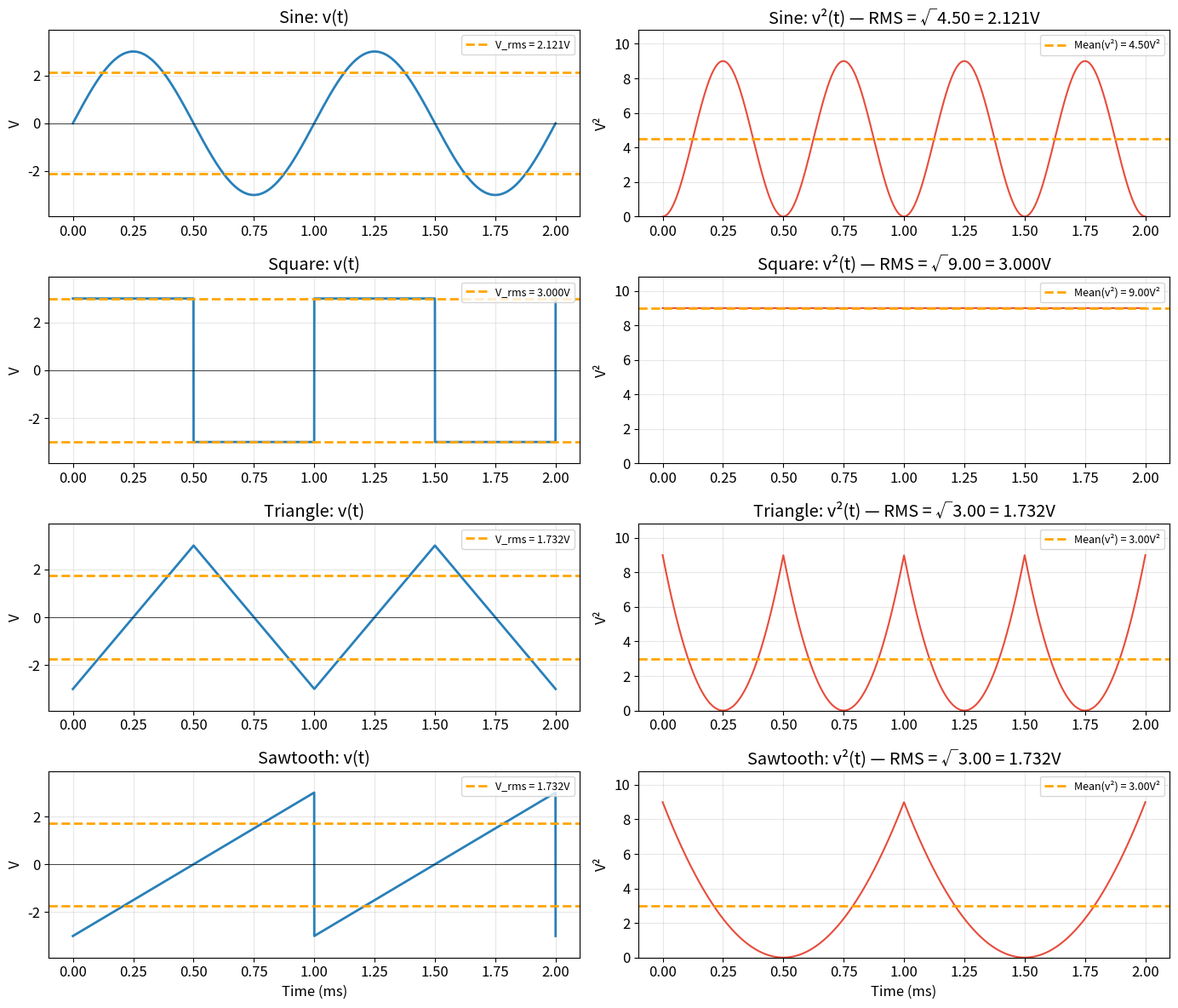
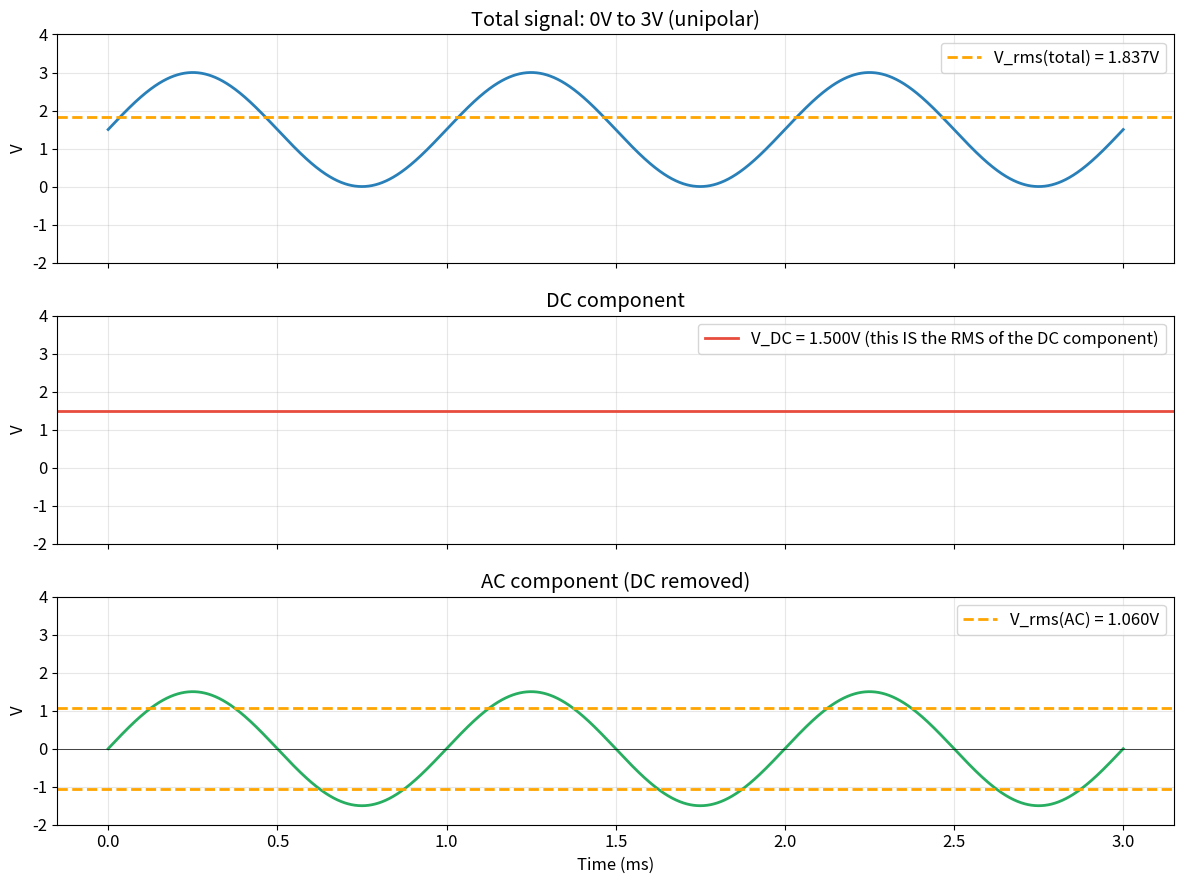
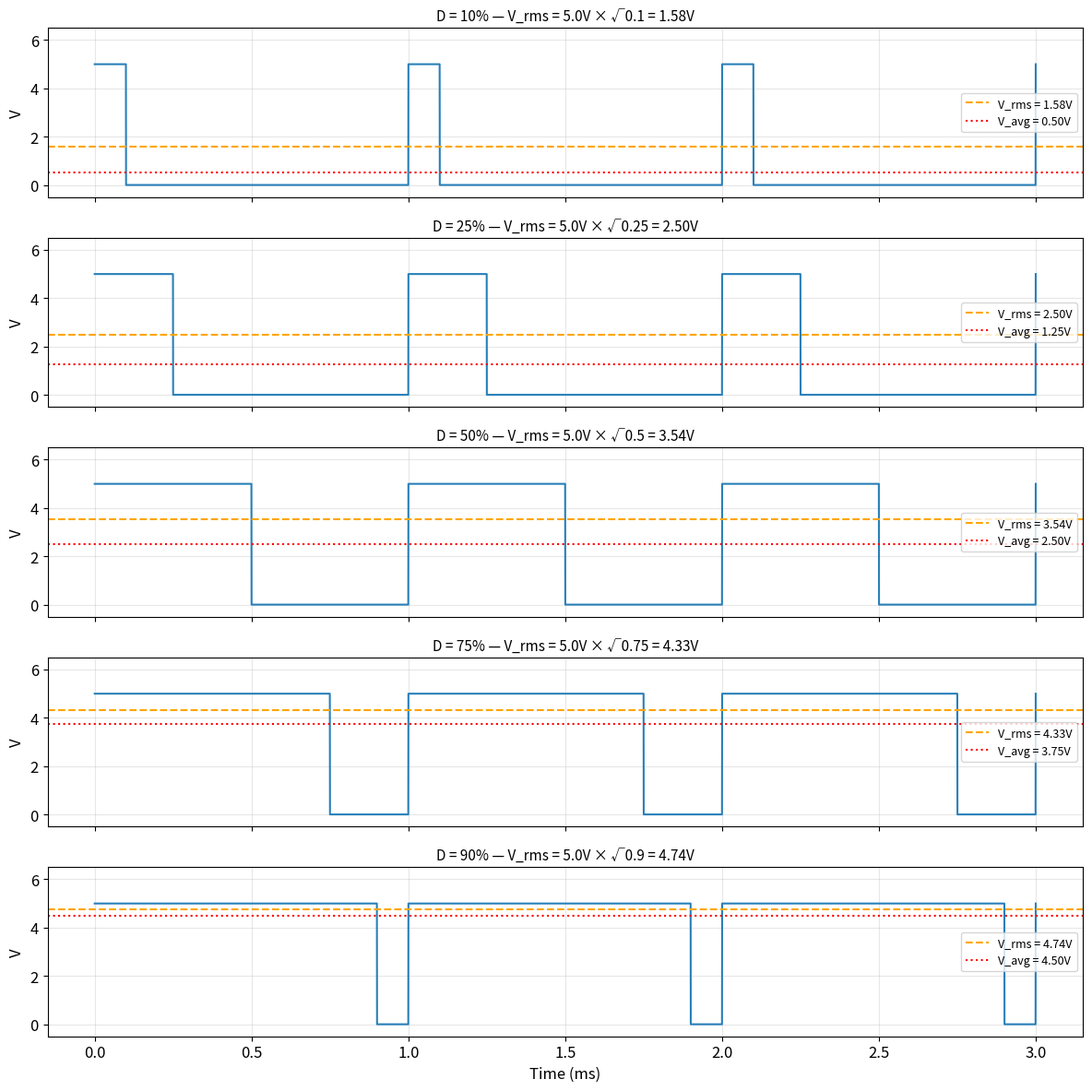
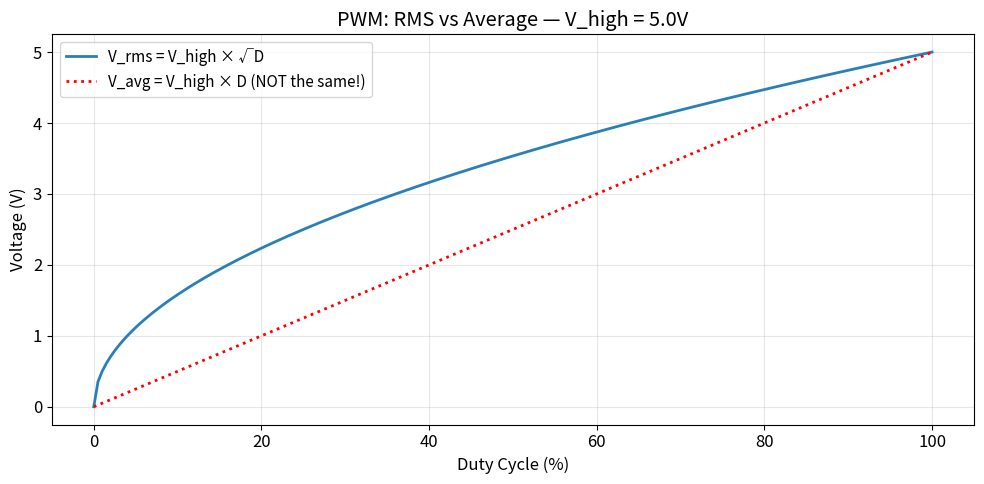
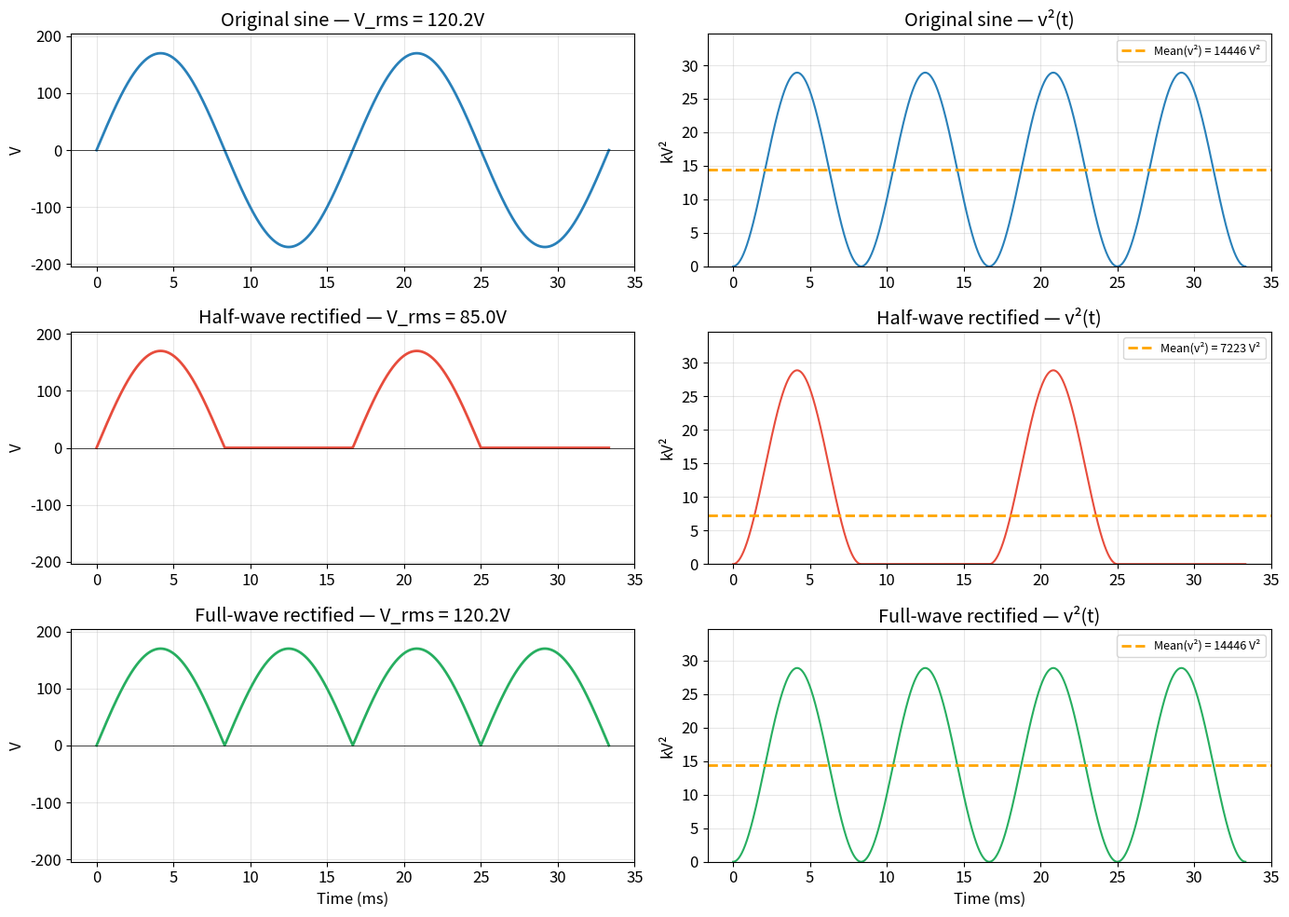
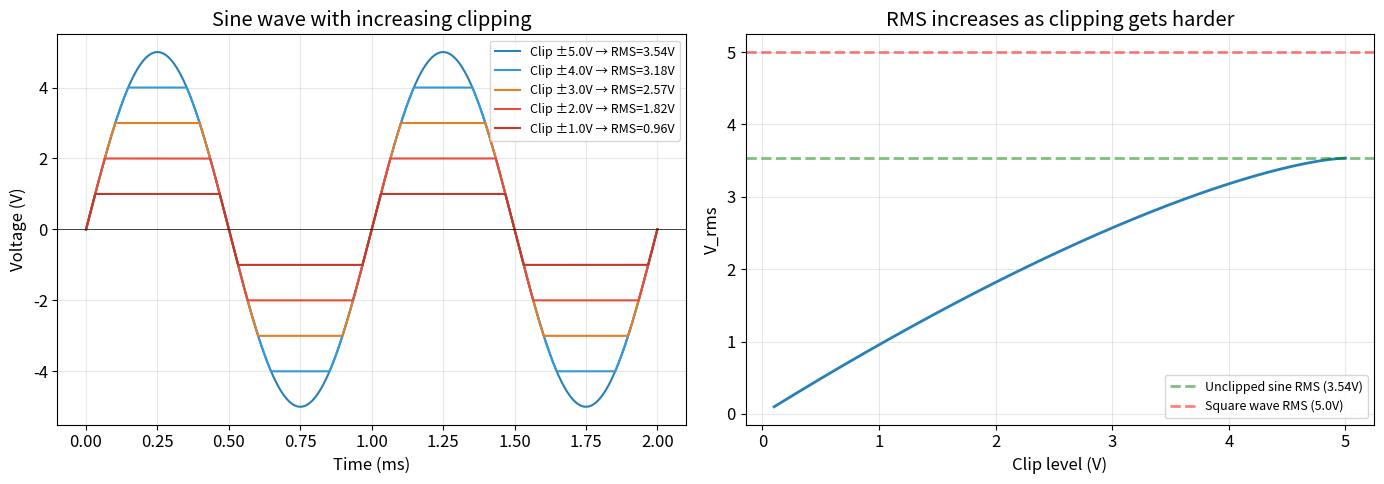
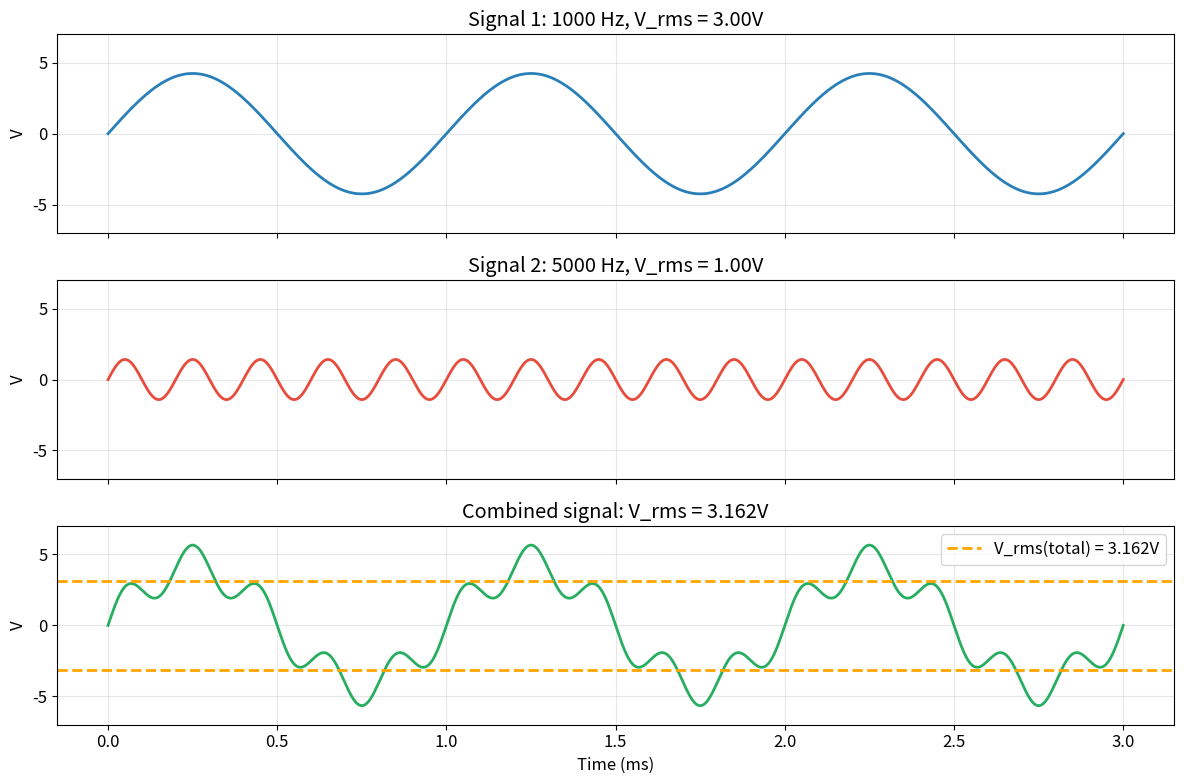
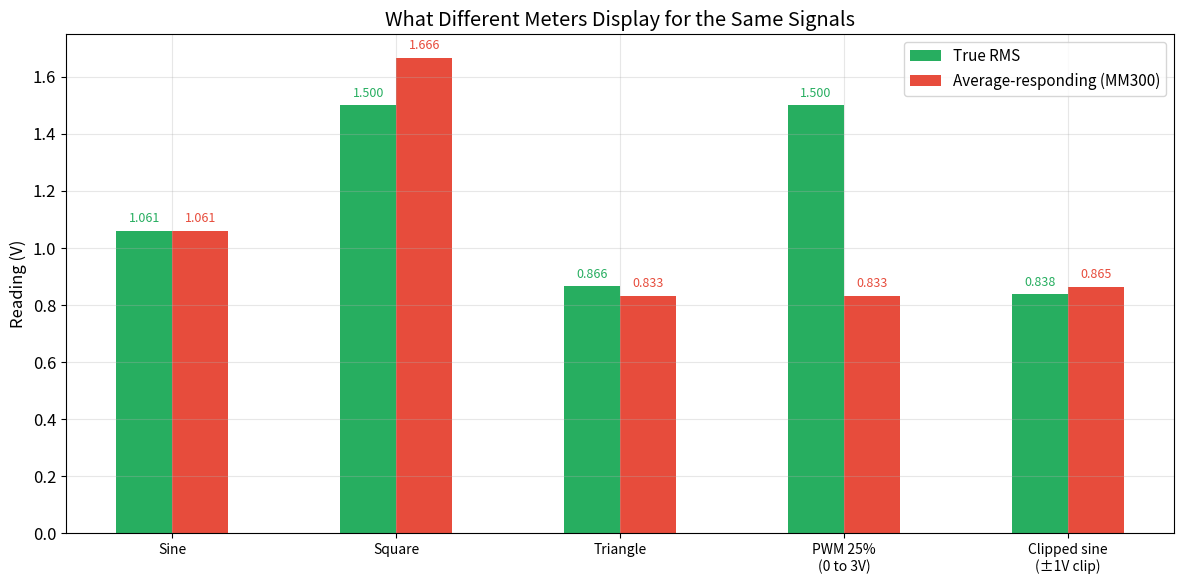

Write Python code to recreate these figures, in order.
# Setup — run this cell first
import numpy as np
import matplotlib.pyplot as plt
from scipy import signal as sig
%matplotlib inline

plt.rcParams.update({
    'figure.figsize': (10, 5),
    'axes.grid': True,
    'font.size': 12,
    'lines.linewidth': 2,
    'grid.alpha': 0.3,
})
print("Setup complete.")

# --- Visualize v(t), v²(t), mean of v², and RMS for each standard waveform ---

f = 1000
T = 1 / f
t = np.linspace(0, 2 * T, 4000)  # 2 cycles
V_p = 3.0

waveforms = [
    ('Sine',     V_p * np.sin(2 * np.pi * f * t),                        V_p / np.sqrt(2)),
    ('Square',   V_p * sig.square(2 * np.pi * f * t),                    V_p),
    ('Triangle', V_p * sig.sawtooth(2 * np.pi * f * t, width=0.5),      V_p / np.sqrt(3)),
    ('Sawtooth', V_p * sig.sawtooth(2 * np.pi * f * t),                 V_p / np.sqrt(3)),
]

fig, axes = plt.subplots(len(waveforms), 2, figsize=(14, 12))

for i, (name, v, v_rms_theory) in enumerate(waveforms):
    v_sq = v ** 2
    mean_v_sq = np.mean(v_sq)
    v_rms_num = np.sqrt(mean_v_sq)
    
    # Left: v(t) with RMS lines
    axes[i, 0].plot(t * 1000, v, color='#2980b9')
    axes[i, 0].axhline(y=v_rms_num, color='orange', linestyle='--', label=f'V_rms = {v_rms_num:.3f}V')
    axes[i, 0].axhline(y=-v_rms_num, color='orange', linestyle='--')
    axes[i, 0].axhline(y=0, color='black', linewidth=0.5)
    axes[i, 0].set_ylabel('V')
    axes[i, 0].set_title(f'{name}: v(t)')
    axes[i, 0].set_ylim(-V_p * 1.3, V_p * 1.3)
    axes[i, 0].legend(fontsize=9, loc='upper right')
    
    # Right: v²(t) with mean line
    axes[i, 1].plot(t * 1000, v_sq, color='#e74c3c', linewidth=1.5)
    axes[i, 1].axhline(y=mean_v_sq, color='orange', linestyle='--',
                        label=f'Mean(v²) = {mean_v_sq:.2f}V²')
    axes[i, 1].set_ylabel('V²')
    axes[i, 1].set_title(f'{name}: v²(t) — RMS = √{mean_v_sq:.2f} = {v_rms_num:.3f}V')
    axes[i, 1].set_ylim(0, V_p**2 * 1.2)
    axes[i, 1].legend(fontsize=9, loc='upper right')

axes[-1, 0].set_xlabel('Time (ms)')
axes[-1, 1].set_xlabel('Time (ms)')
plt.tight_layout()
plt.show()

# Summary table
print(f"{'Waveform':<12} {'V_rms (numeric)':>15} {'V_rms (theory)':>15} {'V_rms/V_peak':>13} {'Theory ratio':>13}")
print("-" * 70)
for name, v, v_rms_theory in waveforms:
    v_rms_num = np.sqrt(np.mean(v**2))
    print(f"{name:<12} {v_rms_num:>13.4f} V {v_rms_theory:>13.4f} V {v_rms_num/V_p:>13.4f} {v_rms_theory/V_p:>13.4f}")

# --- DC + AC decomposition of the Fnirsi's unipolar signal ---

f = 1000
t = np.linspace(0, 3/f, 3000)
amplitude = 3.0  # Fnirsi amplitude (0V to 3V)

# Total signal: 0 to 3V
v_total = (amplitude / 2) + (amplitude / 2) * np.sin(2 * np.pi * f * t)

# Decompose
V_dc = np.mean(v_total)
v_ac = v_total - V_dc

# RMS calculations
V_rms_total = np.sqrt(np.mean(v_total**2))
V_rms_dc = V_dc  # RMS of a constant = the constant
V_rms_ac = np.sqrt(np.mean(v_ac**2))

fig, axes = plt.subplots(3, 1, figsize=(12, 9), sharex=True)

axes[0].plot(t * 1000, v_total, color='#2980b9')
axes[0].axhline(y=V_rms_total, color='orange', linestyle='--',
                label=f'V_rms(total) = {V_rms_total:.3f}V')
axes[0].set_ylabel('V')
axes[0].set_title('Total signal: 0V to 3V (unipolar)')
axes[0].set_ylim(-2, 4)
axes[0].legend()

axes[1].axhline(y=V_dc, color='#e74c3c', linewidth=2,
                label=f'V_DC = {V_dc:.3f}V (this IS the RMS of the DC component)')
axes[1].set_ylabel('V')
axes[1].set_title('DC component')
axes[1].set_ylim(-2, 4)
axes[1].legend()

axes[2].plot(t * 1000, v_ac, color='#27ae60')
axes[2].axhline(y=V_rms_ac, color='orange', linestyle='--',
                label=f'V_rms(AC) = {V_rms_ac:.3f}V')
axes[2].axhline(y=-V_rms_ac, color='orange', linestyle='--')
axes[2].axhline(y=0, color='black', linewidth=0.5)
axes[2].set_ylabel('V')
axes[2].set_xlabel('Time (ms)')
axes[2].set_title('AC component (DC removed)')
axes[2].set_ylim(-2, 4)
axes[2].legend()

plt.tight_layout()
plt.show()

print(f"DC component:    V_dc      = {V_dc:.4f} V")
print(f"AC component:    V_rms(AC) = {V_rms_ac:.4f} V")
print(f"Total signal:    V_rms(total) = {V_rms_total:.4f} V")
print()
print(f"Verify: V_dc² + V_rms(AC)² = {V_dc**2:.4f} + {V_rms_ac**2:.4f} = {V_dc**2 + V_rms_ac**2:.4f}")
print(f"        V_rms(total)²       = {V_rms_total**2:.4f}")
print(f"        Match: {np.isclose(V_dc**2 + V_rms_ac**2, V_rms_total**2)}")
print()
print(f"A multimeter in AC mode (if properly AC-coupled) reads: {V_rms_ac:.3f}V")
print(f"The actual total RMS is: {V_rms_total:.3f}V")
print(f"These are NOT the same number!")

# --- PWM: RMS vs duty cycle ---

V_high = 5.0
f = 1000
T = 1 / f
t = np.linspace(0, 3 * T, 6000)

duty_cycles = [0.10, 0.25, 0.50, 0.75, 0.90]

fig, axes = plt.subplots(len(duty_cycles), 1, figsize=(12, 12), sharex=True)

for ax, D in zip(axes, duty_cycles):
    v = V_high * (sig.square(2 * np.pi * f * t, duty=D) + 1) / 2  # 0 to V_high
    v_rms = np.sqrt(np.mean(v**2))
    v_avg = np.mean(v)
    v_rms_theory = V_high * np.sqrt(D)
    
    ax.plot(t * 1000, v, color='#2980b9', linewidth=1.5)
    ax.axhline(y=v_rms, color='orange', linestyle='--', linewidth=1.5,
               label=f'V_rms = {v_rms:.2f}V')
    ax.axhline(y=v_avg, color='red', linestyle=':', linewidth=1.5,
               label=f'V_avg = {v_avg:.2f}V')
    ax.set_ylabel('V')
    ax.set_title(f'D = {D*100:.0f}% — V_rms = {V_high}V × √{D} = {v_rms_theory:.2f}V', fontsize=11)
    ax.set_ylim(-0.5, V_high * 1.3)
    ax.legend(fontsize=9, loc='right')

axes[-1].set_xlabel('Time (ms)')
plt.tight_layout()
plt.show()

# RMS vs duty cycle curve
D_range = np.linspace(0, 1, 200)
fig, ax = plt.subplots(figsize=(10, 5))
ax.plot(D_range * 100, V_high * np.sqrt(D_range), color='#2980b9', linewidth=2,
        label='V_rms = V_high × √D')
ax.plot(D_range * 100, V_high * D_range, color='red', linestyle=':', linewidth=2,
        label='V_avg = V_high × D (NOT the same!)')
ax.set_xlabel('Duty Cycle (%)')
ax.set_ylabel('Voltage (V)')
ax.set_title(f'PWM: RMS vs Average — V_high = {V_high}V')
ax.legend(fontsize=11)
plt.tight_layout()
plt.show()

print("The gap between the curves shows the error from using average instead of RMS.")
print("At 50% duty: V_avg = 2.5V but V_rms = 3.54V — a 41% difference.")

# --- Rectified sine waves: v(t) and v²(t) ---

f = 60
t = np.linspace(0, 2/f, 4000)
V_p = 170  # US mains peak

v_sine = V_p * np.sin(2 * np.pi * f * t)
v_half = np.maximum(v_sine, 0)  # half-wave rectified
v_full = np.abs(v_sine)         # full-wave rectified

signals = [
    ('Original sine', v_sine, '#2980b9'),
    ('Half-wave rectified', v_half, '#e74c3c'),
    ('Full-wave rectified', v_full, '#27ae60'),
]

fig, axes = plt.subplots(3, 2, figsize=(14, 10))

for i, (name, v, color) in enumerate(signals):
    v_rms = np.sqrt(np.mean(v**2))
    v_sq = v**2
    
    axes[i, 0].plot(t * 1000, v, color=color)
    axes[i, 0].axhline(y=0, color='black', linewidth=0.5)
    axes[i, 0].set_ylabel('V')
    axes[i, 0].set_title(f'{name} — V_rms = {v_rms:.1f}V')
    axes[i, 0].set_ylim(-V_p * 1.2, V_p * 1.2)
    
    axes[i, 1].plot(t * 1000, v_sq / 1000, color=color, linewidth=1.5)
    axes[i, 1].axhline(y=np.mean(v_sq) / 1000, color='orange', linestyle='--',
                        label=f'Mean(v²) = {np.mean(v_sq):.0f} V²')
    axes[i, 1].set_ylabel('kV²')
    axes[i, 1].set_title(f'{name} — v²(t)')
    axes[i, 1].set_ylim(0, V_p**2 / 1000 * 1.2)
    axes[i, 1].legend(fontsize=9)

axes[-1, 0].set_xlabel('Time (ms)')
axes[-1, 1].set_xlabel('Time (ms)')
plt.tight_layout()
plt.show()

print(f"Original sine:        V_rms = {np.sqrt(np.mean(v_sine**2)):.1f}V  (V_p/√2 = {V_p/np.sqrt(2):.1f}V)")
print(f"Half-wave rectified:  V_rms = {np.sqrt(np.mean(v_half**2)):.1f}V  (V_p/2 = {V_p/2:.1f}V)")
print(f"Full-wave rectified:  V_rms = {np.sqrt(np.mean(v_full**2)):.1f}V  (V_p/√2 = {V_p/np.sqrt(2):.1f}V)")
print()
print("Notice: full-wave v²(t) is IDENTICAL to original v²(t).")
print("Squaring already makes everything positive — rectification is redundant for RMS.")

# --- Clipped sine wave: RMS increases with clipping ---

f = 1000
t = np.linspace(0, 2/f, 4000)
V_p = 5.0
v_sine = V_p * np.sin(2 * np.pi * f * t)

clip_levels = [5.0, 4.0, 3.0, 2.0, 1.0]  # clip at ±this voltage
colors = ['#2980b9', '#3498db', '#e67e22', '#e74c3c', '#c0392b']

fig, (ax1, ax2) = plt.subplots(1, 2, figsize=(14, 5))

for clip, color in zip(clip_levels, colors):
    v_clipped = np.clip(v_sine, -clip, clip)
    v_rms = np.sqrt(np.mean(v_clipped**2))
    ax1.plot(t * 1000, v_clipped, color=color, linewidth=1.5,
             label=f'Clip ±{clip}V → RMS={v_rms:.2f}V')

ax1.axhline(y=0, color='black', linewidth=0.5)
ax1.set_xlabel('Time (ms)')
ax1.set_ylabel('Voltage (V)')
ax1.set_title('Sine wave with increasing clipping')
ax1.legend(fontsize=9)

# RMS vs clip level
clip_range = np.linspace(0.1, V_p, 200)
rms_values = []
for clip in clip_range:
    v_clipped = np.clip(v_sine, -clip, clip)
    rms_values.append(np.sqrt(np.mean(v_clipped**2)))

ax2.plot(clip_range, rms_values, color='#2980b9', linewidth=2)
ax2.axhline(y=V_p / np.sqrt(2), color='green', linestyle='--', alpha=0.5,
            label=f'Unclipped sine RMS ({V_p/np.sqrt(2):.2f}V)')
ax2.axhline(y=V_p, color='red', linestyle='--', alpha=0.5,
            label=f'Square wave RMS ({V_p:.1f}V)')
ax2.set_xlabel('Clip level (V)')
ax2.set_ylabel('V_rms')
ax2.set_title('RMS increases as clipping gets harder')
ax2.legend(fontsize=9)

plt.tight_layout()
plt.show()

print(f"Unclipped 5V sine: V_rms = {V_p/np.sqrt(2):.2f}V")
print(f"Clipped at ±3V:    V_rms = {np.sqrt(np.mean(np.clip(v_sine,-3,3)**2)):.2f}V (higher!)")
print(f"Clipped at ±1V:    V_rms = {np.sqrt(np.mean(np.clip(v_sine,-1,1)**2)):.2f}V (approaching square wave)")
print(f"Perfect square:    V_rms = {V_p:.2f}V")

# --- Quadrature addition of RMS ---

f1, f2 = 1000, 5000  # Hz
t = np.linspace(0, 10/f1, 100000)  # many cycles for accuracy

V1_peak = 3.0 * np.sqrt(2)  # 3V RMS
V2_peak = 1.0 * np.sqrt(2)  # 1V RMS

v1 = V1_peak * np.sin(2 * np.pi * f1 * t)
v2 = V2_peak * np.sin(2 * np.pi * f2 * t)
v_total = v1 + v2

rms1 = np.sqrt(np.mean(v1**2))
rms2 = np.sqrt(np.mean(v2**2))
rms_total = np.sqrt(np.mean(v_total**2))
rms_quadrature = np.sqrt(rms1**2 + rms2**2)

# Show a few cycles
t_show = np.linspace(0, 3/f1, 3000)
v1_show = V1_peak * np.sin(2 * np.pi * f1 * t_show)
v2_show = V2_peak * np.sin(2 * np.pi * f2 * t_show)
v_total_show = v1_show + v2_show

fig, axes = plt.subplots(3, 1, figsize=(12, 8), sharex=True)

axes[0].plot(t_show * 1000, v1_show, color='#2980b9')
axes[0].set_ylabel('V')
axes[0].set_title(f'Signal 1: {f1} Hz, V_rms = {rms1:.2f}V')
axes[0].set_ylim(-7, 7)

axes[1].plot(t_show * 1000, v2_show, color='#e74c3c')
axes[1].set_ylabel('V')
axes[1].set_title(f'Signal 2: {f2} Hz, V_rms = {rms2:.2f}V')
axes[1].set_ylim(-7, 7)

axes[2].plot(t_show * 1000, v_total_show, color='#27ae60')
axes[2].axhline(y=rms_total, color='orange', linestyle='--',
                label=f'V_rms(total) = {rms_total:.3f}V')
axes[2].axhline(y=-rms_total, color='orange', linestyle='--')
axes[2].set_ylabel('V')
axes[2].set_xlabel('Time (ms)')
axes[2].set_title(f'Combined signal: V_rms = {rms_total:.3f}V')
axes[2].set_ylim(-7, 7)
axes[2].legend()

plt.tight_layout()
plt.show()

print(f"V_rms(signal 1) = {rms1:.3f}V")
print(f"V_rms(signal 2) = {rms2:.3f}V")
print(f"V_rms(combined) = {rms_total:.3f}V")
print()
print(f"Quadrature prediction: √({rms1:.3f}² + {rms2:.3f}²) = √({rms1**2:.3f} + {rms2**2:.3f}) = {rms_quadrature:.3f}V")
print(f"Linear addition:       {rms1:.3f} + {rms2:.3f} = {rms1 + rms2:.3f}V  ← WRONG")
print()
print(f"Quadrature matches: {np.isclose(rms_total, rms_quadrature, atol=0.01)}")

# --- Crest Factor, Form Factor, and meter error for all waveforms ---

f = 1000
t = np.linspace(0, 10/f, 100000)
V_p = 5.0

SINE_FORM_FACTOR = np.pi / (2 * np.sqrt(2))  # ≈ 1.1107

waveforms = {
    'Sine':     V_p * np.sin(2 * np.pi * f * t),
    'Square':   V_p * sig.square(2 * np.pi * f * t),
    'Triangle': V_p * sig.sawtooth(2 * np.pi * f * t, width=0.5),
    'Sawtooth': V_p * sig.sawtooth(2 * np.pi * f * t),
    'PWM 25%':  V_p * ((sig.square(2 * np.pi * f * t, duty=0.25) + 1) / 2),
}

print(f"V_peak = {V_p}V for all waveforms (except PWM which goes 0V to {V_p}V)")
print()
print(f"{'Waveform':<12} {'V_rms':>8} {'V_avg|v|':>9} {'Crest':>7} {'Form':>7} {'MM300 reads':>12} {'Error':>8}")
print("-" * 68)

for name, v in waveforms.items():
    v_rms = np.sqrt(np.mean(v**2))
    v_peak = np.max(np.abs(v))
    v_avg_rect = np.mean(np.abs(v))
    
    crest = v_peak / v_rms
    form = v_rms / v_avg_rect
    
    # What MM300 displays: V_avg_rect * sine_form_factor
    mm300_reading = v_avg_rect * SINE_FORM_FACTOR
    error_pct = (mm300_reading - v_rms) / v_rms * 100
    
    print(f"{name:<12} {v_rms:>6.3f}V {v_avg_rect:>7.3f}V {crest:>7.3f} {form:>7.3f} {mm300_reading:>10.3f}V {error_pct:>+7.1f}%")

print()
print("The MM300 assumes Form Factor = 1.111 (sine wave).")
print("For non-sine waveforms, the displayed value deviates from the true RMS.")

# --- Simulate what different meter types would read ---

f = 1000
t = np.linspace(0, 10/f, 100000)
V_p = 1.5  # AC peak (after coupling from 3V Fnirsi output)

SINE_FF = np.pi / (2 * np.sqrt(2))

test_signals = {
    'Sine':              V_p * np.sin(2 * np.pi * f * t),
    'Square':            V_p * sig.square(2 * np.pi * f * t),
    'Triangle':          V_p * sig.sawtooth(2 * np.pi * f * t, width=0.5),
    'PWM 25%\n(0 to 3V)': 3.0 * ((sig.square(2 * np.pi * f * t, duty=0.25) + 1) / 2),
    'Clipped sine\n(±1V clip)': np.clip(V_p * np.sin(2 * np.pi * f * t), -1, 1),
}

fig, ax = plt.subplots(figsize=(12, 6))

names = list(test_signals.keys())
x = np.arange(len(names))
width = 0.25

true_rms_vals = []
avg_resp_vals = []

for name, v in test_signals.items():
    true_rms = np.sqrt(np.mean(v**2))
    avg_resp = np.mean(np.abs(v)) * SINE_FF
    true_rms_vals.append(true_rms)
    avg_resp_vals.append(avg_resp)

bars1 = ax.bar(x - width/2, true_rms_vals, width, label='True RMS', color='#27ae60')
bars2 = ax.bar(x + width/2, avg_resp_vals, width, label='Average-responding (MM300)', color='#e74c3c')

# Add value labels
for bar in bars1:
    ax.text(bar.get_x() + bar.get_width()/2, bar.get_height() + 0.02,
            f'{bar.get_height():.3f}', ha='center', va='bottom', fontsize=9, color='#27ae60')
for bar in bars2:
    ax.text(bar.get_x() + bar.get_width()/2, bar.get_height() + 0.02,
            f'{bar.get_height():.3f}', ha='center', va='bottom', fontsize=9, color='#e74c3c')

ax.set_xticks(x)
ax.set_xticklabels(names, fontsize=10)
ax.set_ylabel('Reading (V)')
ax.set_title('What Different Meters Display for the Same Signals')
ax.legend(fontsize=11)

plt.tight_layout()
plt.show()

print("Green = correct (True RMS). Red = what the MM300 displays.")
print("They match only for sine waves. For everything else, the MM300 is off.")

# --- Predicted readings for Experiment 1 ---

amplitude = 3.0  # Fnirsi amplitude setting
V_ac_peak = amplitude / 2  # After AC coupling: ±1.5V

SINE_FF = np.pi / (2 * np.sqrt(2))

# For each waveform, compute true RMS and predicted MM300 reading
print("Experiment 1: Predicted values (AC-coupled Fnirsi output)")
print("=" * 70)
print(f"Fnirsi amplitude: {amplitude}V → AC component: ±{V_ac_peak}V\n")

exp_waveforms = [
    ('Sine',     1 / np.sqrt(2), 2 / np.pi),
    ('Square',   1.0,            1.0),
    ('Triangle', 1 / np.sqrt(3), 1 / 2),
]

print(f"{'Waveform':<12} {'V_pp':>6} {'V_rms (true)':>13} {'V_avg|v|':>9} {'MM300 reads':>12} {'Error':>8}")
print("-" * 62)

for name, rms_ratio, avg_ratio in exp_waveforms:
    v_pp = 2 * V_ac_peak
    v_rms = V_ac_peak * rms_ratio
    v_avg_rect = V_ac_peak * avg_ratio
    mm300 = v_avg_rect * SINE_FF
    error = (mm300 - v_rms) / v_rms * 100
    print(f"{name:<12} {v_pp:>4.1f}V {v_rms:>11.3f}V {v_avg_rect:>7.3f}V {mm300:>10.3f}V {error:>+7.1f}%")

print()
print("Your MM300 readings should be close to the 'MM300 reads' column.")
print("The sine reading should be accurate. Square reads high. Triangle reads low.")

# --- Checkpoint Answers (run to reveal) ---

print("=" * 60)
print("CHECKPOINT ANSWERS")
print("=" * 60)

# Q1
V_high, D = 5.0, 0.30
v_rms_q1 = V_high * np.sqrt(D)
print(f"\nQ1: V_rms = V_high × √D = {V_high}V × √{D} = {V_high} × {np.sqrt(D):.3f} = {v_rms_q1:.2f}V")

# Q2
v1, v2 = 2.0, 0.5
v_total_q2 = np.sqrt(v1**2 + v2**2)
print(f"\nQ2: V_rms(total) = √(V1² + V2²) = √({v1}² + {v2}²) = √{v1**2 + v2**2:.2f} = {v_total_q2:.3f}V")
print(f"    NOT {v1} + {v2} = {v1+v2}V. RMS values add in quadrature.")

# Q3
print(f"\nQ3: RMS goes UP. Clipping flattens the peaks, making the waveform")
print(f"    more square-like. Since a square wave has a higher RMS-to-peak")
print(f"    ratio than a sine wave (1.0 vs 0.707), the RMS increases.")
print(f"    The clipped portions spend MORE time at high voltage, not less.")

# Q4
mm300_reading = 3.54
SINE_FF = np.pi / (2 * np.sqrt(2))
TRI_FF = 2 / np.sqrt(3)
# MM300 did: V_avg_rect * 1.111 = 3.54, so V_avg_rect = 3.54 / 1.111
v_avg_rect = mm300_reading / SINE_FF
# True RMS = V_avg_rect * triangle_form_factor
v_rms_true = v_avg_rect * TRI_FF
# Or equivalently: V_rms_true = mm300_reading * (TRI_FF / SINE_FF)
correction = TRI_FF / SINE_FF
print(f"\nQ4: The MM300 measured V_avg(rect) = {mm300_reading}V / {SINE_FF:.4f} = {v_avg_rect:.3f}V")
print(f"    The true RMS = V_avg(rect) × triangle_form_factor")
print(f"                 = {v_avg_rect:.3f}V × {TRI_FF:.4f} = {v_rms_true:.3f}V")
print(f"    Or: multiply the MM300 reading by {correction:.4f} = {mm300_reading * correction:.3f}V")

# Q5
I_peak = 2.0
D_q5 = 0.50
I_rms = I_peak * np.sqrt(D_q5)
print(f"\nQ5: I_rms = I_peak × √D = {I_peak}A × √{D_q5} = {I_peak} × {np.sqrt(D_q5):.3f} = {I_rms:.3f}A")
print(f"    The capacitor is rated for 1A RMS ripple current.")
print(f"    {I_rms:.3f}A > 1A → The capacitor is OVER spec. It will overheat.")
print(f"    You need a capacitor rated for at least {I_rms:.2f}A ripple current.")
